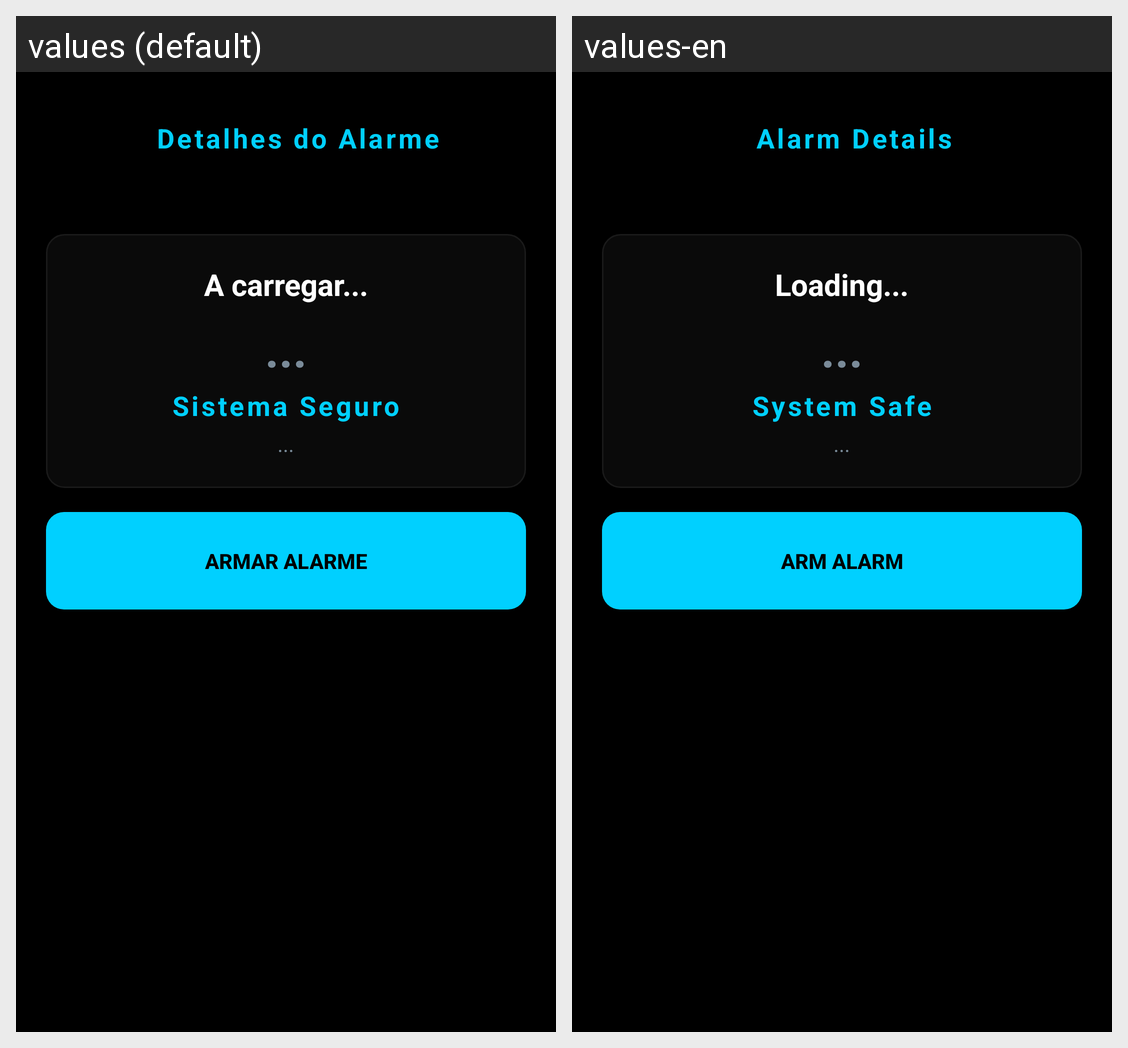

This grid shows one Android layout under two languages. Give, for every string resource on the screen, its name, the default text and each shown locale's text.
Android screen res/layout/activity_user_alarm_details.xml rendered under 2 locales, left to right: values (default), values-en. Device: Nexus 5 (rendered at 1080×1920; each locale shown at half size, 540×960, under a caption strip naming it); theme Theme.UbiGuard.
Strings drawn on this screen, with the default value and each locale's value (text and hints the layout hard-codes, and strings that could not be matched under every locale, appear in the picture but are not listed):

title_alarm_details
  values: Detalhes do Alarme
  values-en: Alarm Details

placeholder_loading
  values: A carregar...
  values-en: Loading...

placeholder_dots
  values: ...
  values-en: ...

status_safe
  values: Sistema Seguro
  values-en: System Safe

btn_arm_alarm
  values: ARMAR ALARME
  values-en: ARM ALARM
